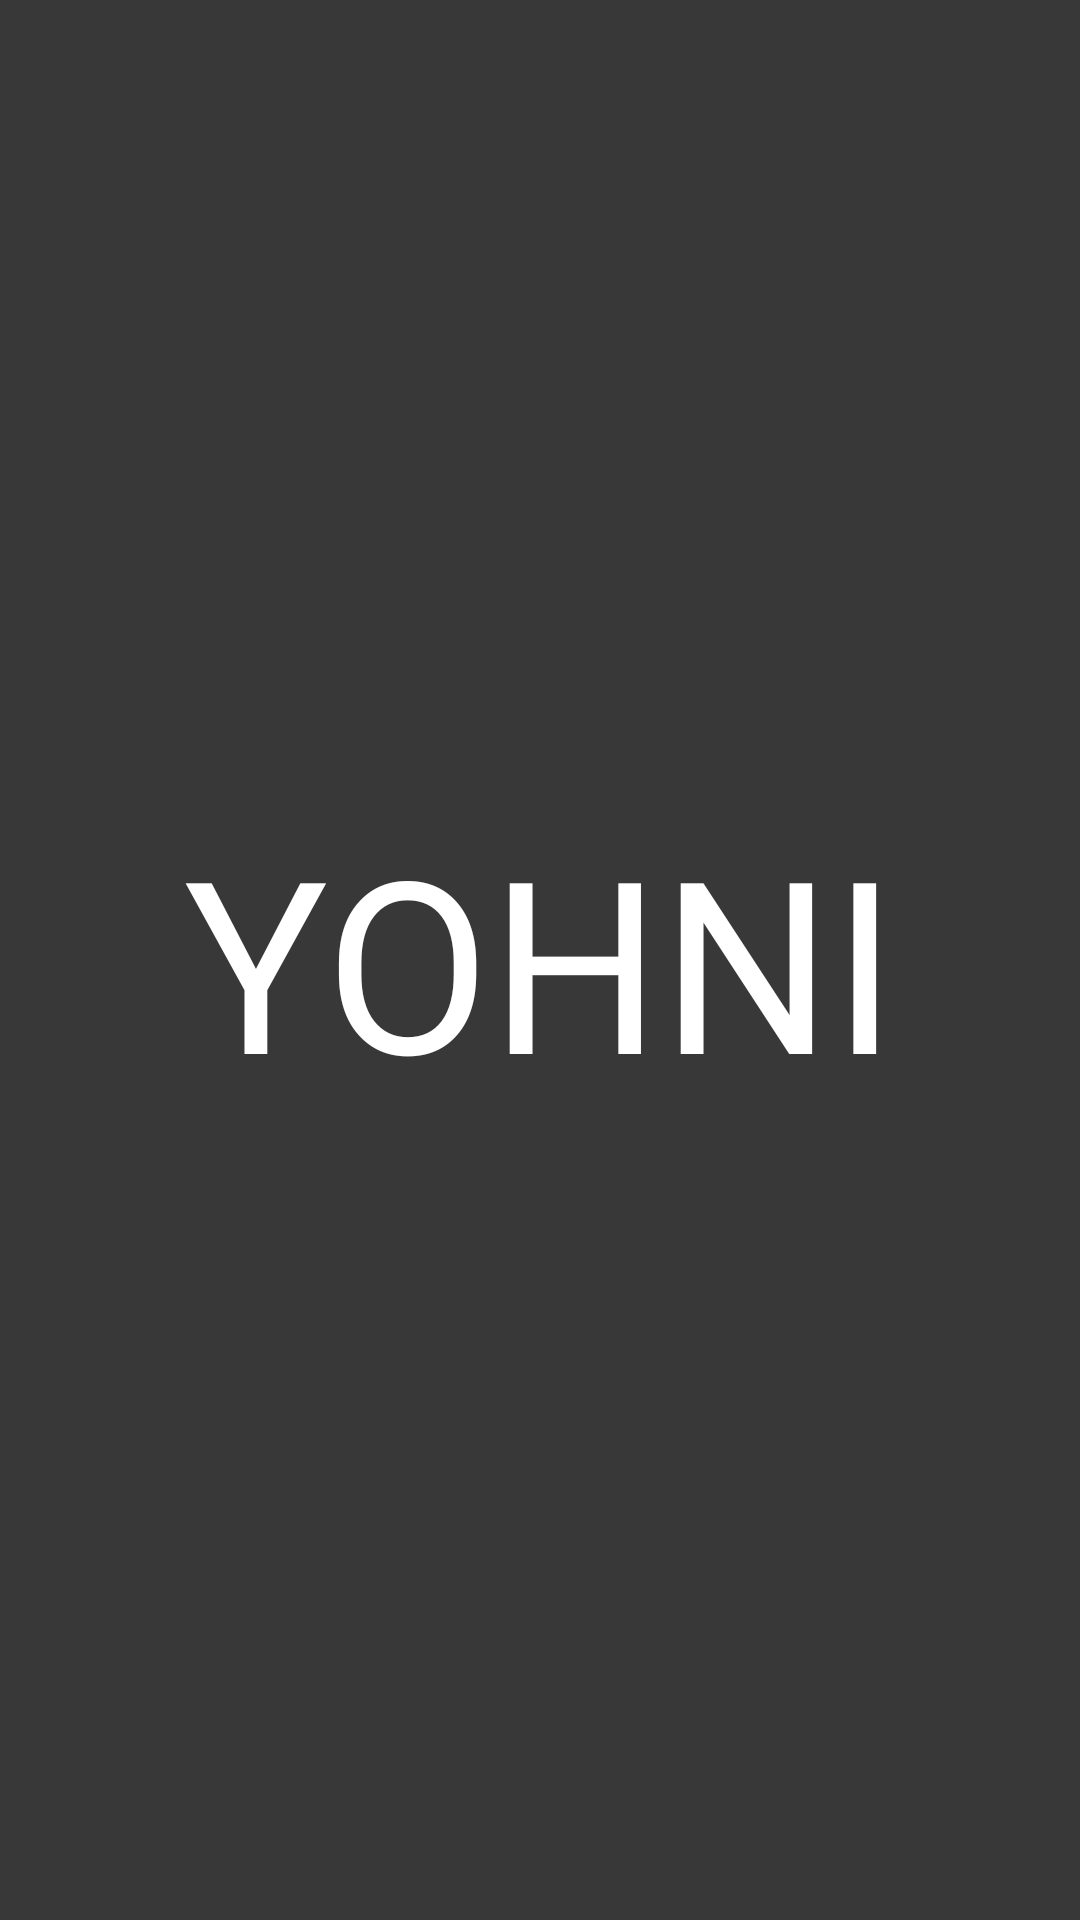

Write the Android layout XML for this screen, with the resource values it uses.
<!-- AndroidManifest.xml: application theme Theme.MenzaAppp -->
<!-- res/layout/activity_splash_screen.xml -->
<?xml version="1.0" encoding="utf-8"?>
<androidx.constraintlayout.widget.ConstraintLayout xmlns:android="http://schemas.android.com/apk/res/android"
    xmlns:app="http://schemas.android.com/apk/res-auto"
    xmlns:tools="http://schemas.android.com/tools"
    android:layout_width="match_parent"
    android:layout_height="match_parent"
    android:background="#393838"
    tools:context=".SplashScreen">


    <TextView
        android:id="@+id/yohni"
        android:layout_width="wrap_content"
        android:layout_height="wrap_content"
        android:fontFamily="@font/baloo"
        android:text="YOHNI"
        android:shadowColor="@color/text_shadow"
        android:textAppearance="@style/TextAppearance.AppCompat.Small"
        android:textColor="@color/white"

        android:shadowDx="5"
        android:shadowDy="5"
        android:shadowRadius="2"
        android:textSize="80dp"
        app:layout_constraintBottom_toBottomOf="parent"
        app:layout_constraintEnd_toEndOf="parent"
        app:layout_constraintStart_toStartOf="parent"
        app:layout_constraintTop_toTopOf="parent" />

</androidx.constraintlayout.widget.ConstraintLayout>
<!-- resources referenced by this layout -->
<resources>
  <style name="Theme.MenzaAppp" parent="Theme.MaterialComponents.Light">
          
  
          <item name="colorPrimary">#FFFFFF</item>
          <item name="colorPrimaryVariant">@color/purple_700</item>
          <item name="colorOnPrimary">@color/white</item>
          
          <item name="colorSecondary">@color/teal_200</item>
          <item name="colorSecondaryVariant">@color/teal_700</item>
          <item name="colorOnSecondary">#FFFFFF</item>
          
          <item name="android:statusBarColor" tools:targetApi="l">?attr/colorPrimaryVariant</item>
          
         <item name="android:title">"Menza"</item>
  
      </style>
  <!-- not gathered from this repository: default colours our renderer supplied (Android Studio template values) -->
  <color name="purple_700">#FF3700B3</color>
  <color name="teal_200">#FF03DAC5</color>
  <color name="teal_700">#FF018786</color>
  <color name="white">#FFFFFFFF</color>
</resources>
